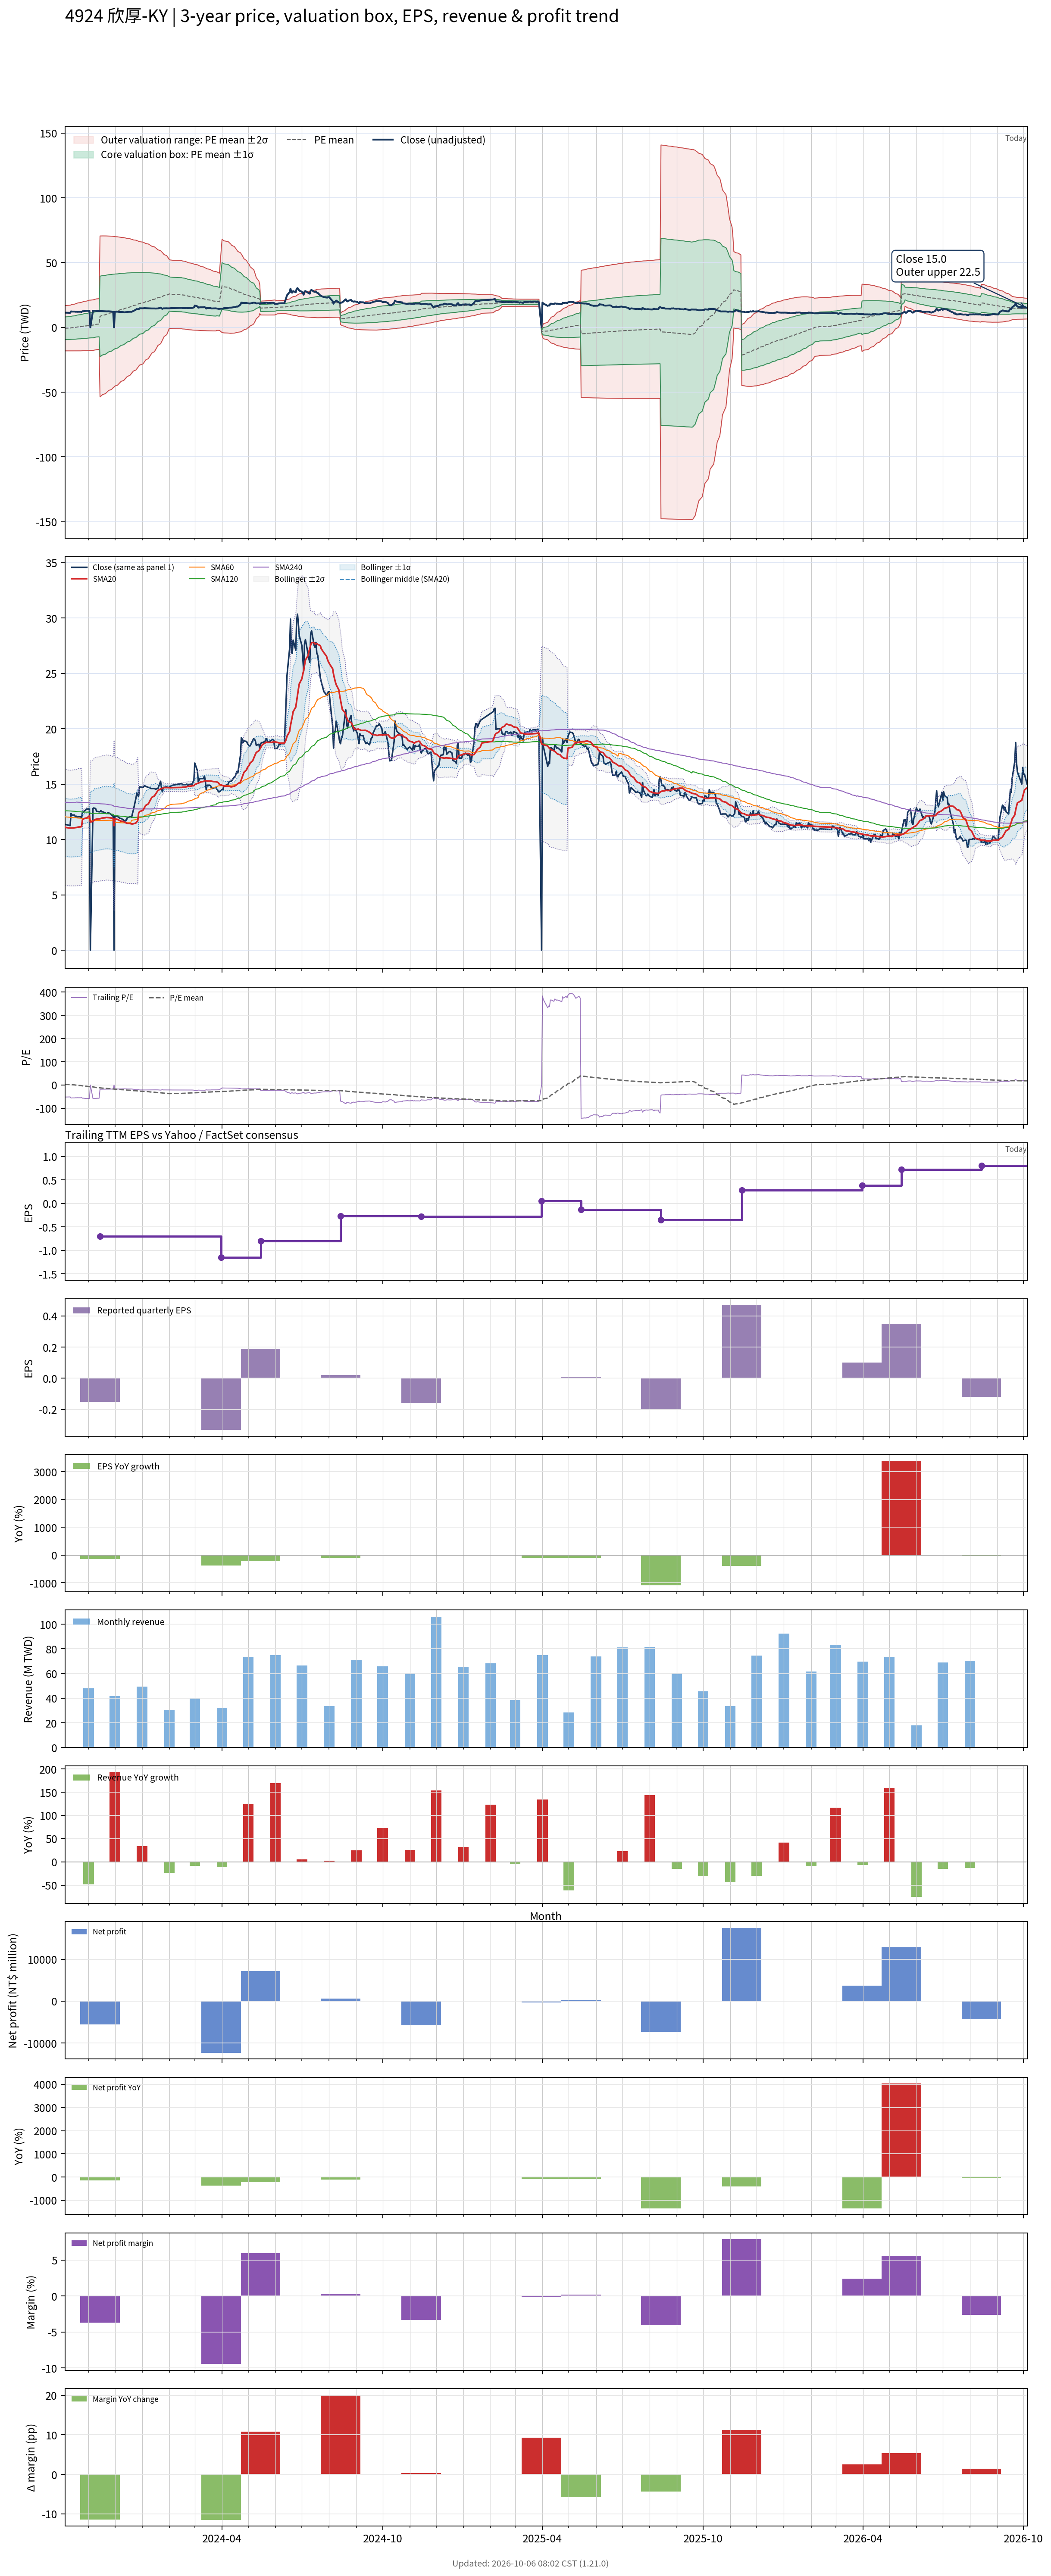

The data file committed next to this chart (first rows):
# chart-version: skill-stock-dynamic-val…
date, close, available_date, period_end, eps, ttm_eps, pe, pe_mean, pe_std, price_m2, price_m1, price_mean, price_p1, price_p2, forward_eps, forward_pe, forward_pe_mean, forward_pe_std, forward_price_m2, forward_price_m1, forward_price_mean, forward_price_p1, forward_price_p2, sma20
2023-10-05, 11.35, 2023-08-14, 2023-06-30, -0.51, -0.22, -51.59, 3.412, 39.48, 16.62, 7.936, -0.7505, -9.437, -18.12, , , , , , , , , , 11.13
2023-10-06, 11.35, 2023-08-14, 2023-06-30, -0.51, -0.22, -51.59, 2.857, 39.79, 16.88, 8.124, -0.6284, -9.381, -18.13, , , , , , , , , , 11.08
2023-10-11, 11.25, 2023-08-14, 2023-06-30, -0.51, -0.22, -51.14, 2.305, 40.07, 17.13, 8.309, -0.5072, -9.323, -18.14, , , , , , , , , , 11.03
2023-10-12, 12.35, 2023-08-14, 2023-06-30, -0.51, -0.22, -56.14, 1.713, 40.41, 17.4, 8.513, -0.3768, -9.267, -18.16, , , , , , , , , , 11.04
2023-10-13, 12.2, 2023-08-14, 2023-06-30, -0.51, -0.22, -55.45, 1.125, 40.72, 17.67, 8.712, -0.2474, -9.207, -18.17, , , , , , , , , , 11.04
2023-10-16, 12.2, 2023-08-14, 2023-06-30, -0.51, -0.22, -55.45, 0.5313, 41.03, 17.94, 8.909, -0.1169, -9.143, -18.17, , , , , , , , , , 11.05
2023-10-17, 12.05, 2023-08-14, 2023-06-30, -0.51, -0.22, -54.77, -0.05109, 41.31, 18.19, 9.1, 0.01124, -9.078, -18.17, , , , , , , , , , 11.06
2023-10-18, 12.1, 2023-08-14, 2023-06-30, -0.51, -0.22, -55, -0.6344, 41.59, 18.44, 9.29, 0.1396, -9.011, -18.16, , , , , , , , , , 11.08
2023-10-19, 12, 2023-08-14, 2023-06-30, -0.51, -0.22, -54.55, -1.212, 41.86, 18.68, 9.475, 0.2667, -8.942, -18.15, , , , , , , , , , 11.09
2023-10-20, 12.05, 2023-08-14, 2023-06-30, -0.51, -0.22, -54.77, -1.793, 42.11, 18.92, 9.66, 0.3945, -8.871, -18.14, , , , , , , , , , 11.12
2023-10-23, 12.05, 2023-08-14, 2023-06-30, -0.51, -0.22, -54.77, -2.373, 42.36, 19.16, 9.842, 0.5221, -8.798, -18.12, , , , , , , , , , 11.14
2023-10-24, 11.9, 2023-08-14, 2023-06-30, -0.51, -0.22, -54.09, -2.948, 42.59, 19.39, 10.02, 0.6485, -8.722, -18.09, , , , , , , , , , 11.16
2023-10-25, 12.45, 2023-08-14, 2023-06-30, -0.51, -0.22, -56.59, -3.544, 42.84, 19.63, 10.2, 0.7796, -8.645, -18.07, , , , , , , , , , 11.78
2023-10-26, 12.45, 2023-08-14, 2023-06-30, -0.51, -0.22, -56.59, -4.14, 43.08, 19.87, 10.39, 0.9107, -8.566, -18.04, , , , , , , , , , 11.83
2023-10-27, 12.55, 2023-08-14, 2023-06-30, -0.51, -0.22, -57.05, -4.74, 43.31, 20.1, 10.57, 1.043, -8.486, -18.01, , , , , , , , , , 11.89
2023-10-30, 12.75, 2023-08-14, 2023-06-30, -0.51, -0.22, -57.95, -5.346, 43.54, 20.34, 10.76, 1.176, -8.403, -17.98, , , , , , , , , , 11.95
2023-10-31, 12.75, 2023-08-14, 2023-06-30, -0.51, -0.22, -57.95, -5.952, 43.77, 20.57, 10.94, 1.309, -8.319, -17.95, , , , , , , , , , 12.01
2023-11-01, 12.75, 2023-08-14, 2023-06-30, -0.51, -0.22, -57.95, -6.557, 43.98, 20.79, 11.12, 1.442, -8.233, -17.91, , , , , , , , , , 12.06
2023-11-02, 12.8, 2023-08-14, 2023-06-30, -0.51, -0.22, -58.18, -7.163, 44.19, 21.02, 11.3, 1.576, -8.145, -17.87, , , , , , , , , , 12.14
2023-11-03, 0.000000, 2023-08-14, 2023-06-30, -0.51, -0.22, -0.000000, -7.285, 44.15, 21.03, 11.32, 1.603, -8.11, -17.82, , , , , , , , , , 11.57
2023-11-06, 12.8, 2023-08-14, 2023-06-30, -0.51, -0.22, -58.18, -7.893, 44.34, 21.25, 11.49, 1.736, -8.019, -17.77, , , , , , , , , , 11.64
2023-11-07, 12.85, 2023-08-14, 2023-06-30, -0.51, -0.22, -58.41, -8.657, 44.42, 21.45, 11.68, 1.905, -7.867, -17.64, , , , , , , , , , 11.71
2023-11-08, 12.8, 2023-08-14, 2023-06-30, -0.51, -0.22, -58.18, -9.42, 44.48, 21.64, 11.86, 2.072, -7.712, -17.5, , , , , , , , , , 11.79
2023-11-09, 12.8, 2023-08-14, 2023-06-30, -0.51, -0.22, -58.18, -10.18, 44.52, 21.83, 12.03, 2.24, -7.554, -17.35, , , , , , , , , , 11.81
2023-11-10, 12.55, 2023-08-14, 2023-06-30, -0.51, -0.22, -57.05, -10.94, 44.54, 22, 12.21, 2.406, -7.393, -17.19, , , , , , , , , , 11.83
2023-11-13, 12.5, 2023-08-14, 2023-06-30, -0.51, -0.22, -56.82, -11.69, 44.55, 22.17, 12.37, 2.572, -7.228, -17.03, , , , , , , , , , 11.85
2023-11-14, 12.5, 2023-11-14, 2023-09-30, -0.15, -0.7, -17.86, -12.12, 44.36, 70.58, 39.53, 8.483, -22.57, -53.61, , , , , , , , , , 11.87
2023-11-15, 12.6, 2023-11-14, 2023-09-30, -0.15, -0.7, -18, -12.55, 44.16, 70.6, 39.69, 8.786, -22.12, -53.03, , , , , , , , , , 11.89
2023-11-16, 12.5, 2023-11-14, 2023-09-30, -0.15, -0.7, -17.86, -12.98, 43.95, 70.62, 39.85, 9.086, -21.68, -52.45, , , , , , , , , , 11.92
2023-11-17, 12.5, 2023-11-14, 2023-09-30, -0.15, -0.7, -17.86, -13.42, 43.74, 70.62, 40.01, 9.391, -21.23, -51.84, , , , , , , , , , 11.94
2023-11-20, 12.4, 2023-11-14, 2023-09-30, -0.15, -0.7, -17.71, -13.85, 43.52, 70.62, 40.16, 9.695, -20.77, -51.23, , , , , , , , , , 11.96
2023-11-21, 12.35, 2023-11-14, 2023-09-30, -0.15, -0.7, -17.64, -14.29, 43.29, 70.6, 40.3, 10, -20.3, -50.6, , , , , , , , , , 11.98
2023-11-22, 12.35, 2023-11-14, 2023-09-30, -0.15, -0.7, -17.64, -14.73, 43.05, 70.58, 40.44, 10.31, -19.82, -49.96, , , , , , , , , , 11.98
2023-11-23, 12.4, 2023-11-14, 2023-09-30, -0.15, -0.7, -17.71, -15.17, 42.8, 70.54, 40.58, 10.62, -19.34, -49.3, , , , , , , , , , 11.97
2023-11-24, 12.4, 2023-11-14, 2023-09-30, -0.15, -0.7, -17.71, -15.61, 42.55, 70.5, 40.71, 10.93, -18.86, -48.65, , , , , , , , , , 11.97
2023-11-27, 12.25, 2023-11-14, 2023-09-30, -0.15, -0.7, -17.5, -16.05, 42.29, 70.44, 40.84, 11.24, -18.36, -47.97, , , , , , , , , , 11.94
2023-11-28, 12.15, 2023-11-14, 2023-09-30, -0.15, -0.7, -17.36, -16.5, 42.01, 70.37, 40.96, 11.55, -17.86, -47.26, , , , , , , , , , 11.91
2023-11-29, 12.15, 2023-11-14, 2023-09-30, -0.15, -0.7, -17.36, -16.94, 41.73, 70.29, 41.07, 11.86, -17.35, -46.57, , , , , , , , , , 11.88
2023-11-30, 0.000000, 2023-11-14, 2023-09-30, -0.15, -0.7, -0.000000, -17.24, 41.48, 70.14, 41.11, 12.07, -16.97, -46, , , , , , , , , , 11.24
2023-12-01, 12.1, 2023-11-14, 2023-09-30, -0.15, -0.7, -17.29, -17.69, 41.19, 70.05, 41.21, 12.38, -16.45, -45.29, , , , , , , , , , 11.85
2023-12-04, 12.1, 2023-11-14, 2023-09-30, -0.15, -0.7, -17.29, -18.12, 40.9, 69.95, 41.32, 12.69, -15.94, -44.57, , , , , , , , , , 11.81
2023-12-05, 12, 2023-11-14, 2023-09-30, -0.15, -0.7, -17.14, -18.56, 40.61, 69.85, 41.42, 12.99, -15.44, -43.87, , , , , , , , , , 11.77
2023-12-06, 11.95, 2023-11-14, 2023-09-30, -0.15, -0.7, -17.07, -18.99, 40.31, 69.73, 41.51, 13.29, -14.93, -43.15, , , , , , , , , , 11.73
2023-12-07, 11.9, 2023-11-14, 2023-09-30, -0.15, -0.7, -17, -19.42, 40.01, 69.61, 41.6, 13.59, -14.42, -42.43, , , , , , , , , , 11.68
2023-12-08, 11.9, 2023-11-14, 2023-09-30, -0.15, -0.7, -17, -19.84, 39.71, 69.48, 41.69, 13.89, -13.9, -41.7, , , , , , , , , , 11.65
2023-12-11, 11.75, 2023-11-14, 2023-09-30, -0.15, -0.7, -16.79, -20.27, 39.39, 69.34, 41.77, 14.19, -13.39, -40.96, , , , , , , , , , 11.61
2023-12-12, 11.55, 2023-11-14, 2023-09-30, -0.15, -0.7, -16.5, -20.69, 39.07, 69.19, 41.84, 14.49, -12.87, -40.22, , , , , , , , , , 11.56
2023-12-13, 11.75, 2023-11-14, 2023-09-30, -0.15, -0.7, -16.79, -21.12, 38.75, 69.03, 41.91, 14.78, -12.34, -39.46, , , , , , , , , , 11.52
2023-12-14, 11.7, 2023-11-14, 2023-09-30, -0.15, -0.7, -16.71, -21.55, 38.41, 68.86, 41.97, 15.08, -11.81, -38.69, , , , , , , , , , 11.48
2023-12-15, 11.95, 2023-11-14, 2023-09-30, -0.15, -0.7, -17.07, -21.98, 38.06, 68.67, 42.03, 15.39, -11.26, -37.9, , , , , , , , , , 11.46
2023-12-18, 12.05, 2023-11-14, 2023-09-30, -0.15, -0.7, -17.21, -22.41, 37.7, 68.47, 42.08, 15.69, -10.7, -37.09, , , , , , , , , , 11.44
2023-12-19, 12.05, 2023-11-14, 2023-09-30, -0.15, -0.7, -17.21, -22.85, 37.33, 68.26, 42.13, 15.99, -10.14, -36.27, , , , , , , , , , 11.42
2023-12-20, 12, 2023-11-14, 2023-09-30, -0.15, -0.7, -17.14, -23.29, 36.95, 68.03, 42.17, 16.3, -9.567, -35.43, , , , , , , , , , 11.4
2023-12-21, 12.35, 2023-11-14, 2023-09-30, -0.15, -0.7, -17.64, -23.72, 36.56, 67.8, 42.2, 16.61, -8.988, -34.58, , , , , , , , , , 11.4
2023-12-22, 12.65, 2023-11-14, 2023-09-30, -0.15, -0.7, -18.07, -24.16, 36.17, 67.56, 42.24, 16.91, -8.409, -33.73, , , , , , , , , , 11.41
2023-12-25, 13.75, 2023-11-14, 2023-09-30, -0.15, -0.7, -19.64, -24.61, 35.77, 67.31, 42.27, 17.23, -7.812, -32.85, , , , , , , , , , 11.49
2023-12-26, 14.2, 2023-11-14, 2023-09-30, -0.15, -0.7, -20.29, -25.07, 35.36, 67.05, 42.3, 17.55, -7.199, -31.95, , , , , , , , , , 11.59
2023-12-27, 13.95, 2023-11-14, 2023-09-30, -0.15, -0.7, -19.93, -25.53, 34.93, 66.77, 42.32, 17.87, -6.581, -31.03, , , , , , , , , , 11.68
2023-12-28, 13.9, 2023-11-14, 2023-09-30, -0.15, -0.7, -19.86, -25.98, 34.49, 66.47, 42.33, 18.19, -5.955, -30.1, , , , , , , , , , 12.38
... 668 more rows
